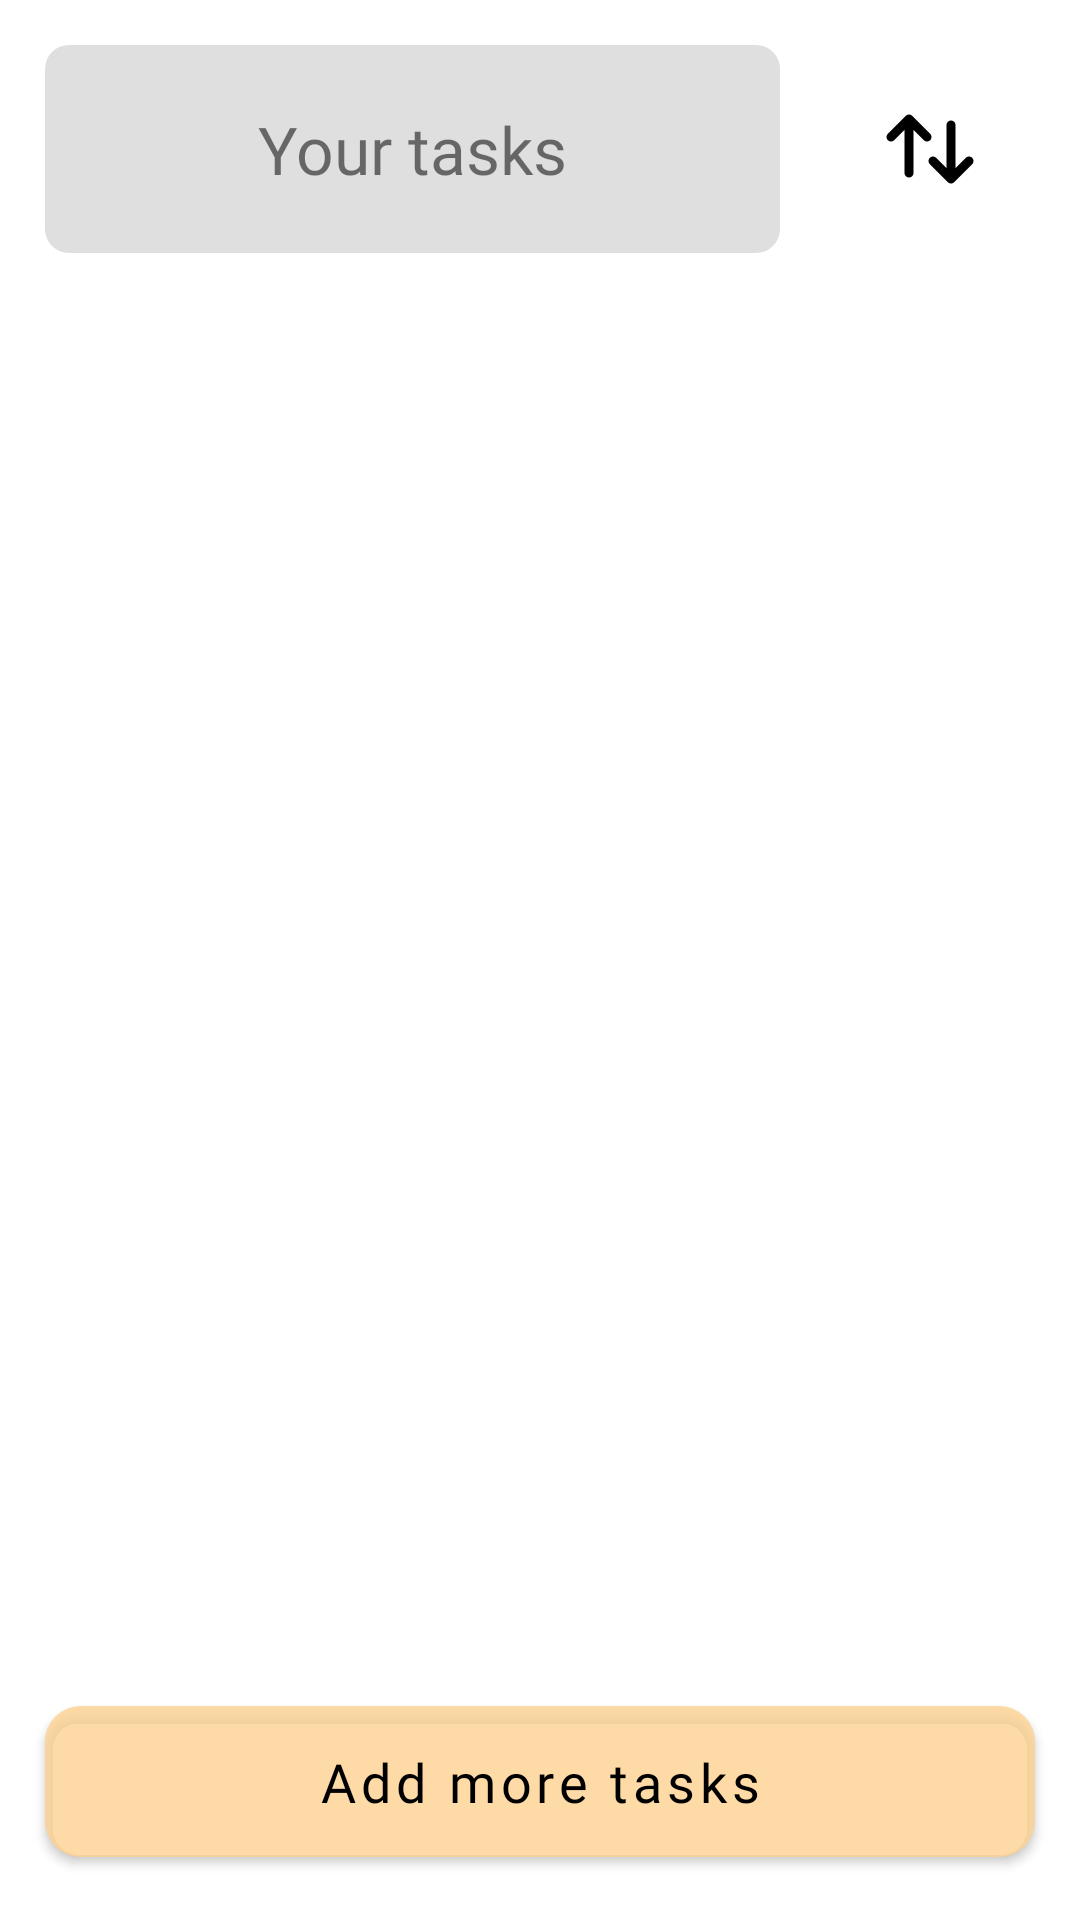

Produce the Android XML layout that renders to this screen, including the resource entries it uses.
<!-- AndroidManifest.xml: application theme Theme.TaskProject -->
<!-- res/layout/activity_main.xml -->
<?xml version="1.0" encoding="utf-8"?>
<androidx.constraintlayout.widget.ConstraintLayout xmlns:android="http://schemas.android.com/apk/res/android"
    xmlns:app="http://schemas.android.com/apk/res-auto"
    xmlns:tools="http://schemas.android.com/tools"
    android:layout_width="match_parent"
    android:layout_height="match_parent"
    tools:context=".ui.activity.MainActivity">

    <TextView
        android:background="@drawable/bg_tv"
        android:gravity="center"
        android:textSize="22sp"
        app:layout_constraintEnd_toStartOf="@id/filter_btn"
        android:id="@+id/main_tv"
        android:layout_width="0dp"
        android:layout_height="wrap_content"
        android:layout_margin="15dp"
        android:fontFamily="@font/barlow_semibold"
        android:padding="20dp"
        android:text="@string/main_tv"
        app:layout_constraintStart_toStartOf="parent"
        app:layout_constraintTop_toTopOf="parent" />

    <ImageButton
        android:src="@drawable/ic_sort"
        android:background="@drawable/bg_img"
        app:cornerRadius="8dp"
        app:layout_constraintBottom_toBottomOf="@id/main_tv"
        android:id="@+id/filter_btn"
        android:layout_margin="15dp"
        app:layout_constraintTop_toTopOf="@id/main_tv"
        android:layout_width="70dp"
        android:layout_height="70dp"
        app:layout_constraintEnd_toEndOf="parent" />

<androidx.recyclerview.widget.RecyclerView
    tools:listitem="@layout/item_rc_view"
    android:layout_margin="5dp"
    app:layoutManager="androidx.recyclerview.widget.LinearLayoutManager"
    android:id="@+id/recycler"
    app:layout_constraintBottom_toTopOf="@id/btn_add"
    app:layout_constraintTop_toBottomOf="@id/main_tv"
    android:layout_width="match_parent"
    android:layout_height="0dp"/>

    <com.google.android.material.button.MaterialButton
        android:id="@+id/btn_add"
        android:textColor="@color/black"
        android:backgroundTint="@color/yellow"
        app:cornerRadius="12dp"
        android:padding="13dp"
        android:textSize="18sp"
        android:fontFamily="@font/barlow_semibold"
        android:textAllCaps="false"
        android:text="Add more tasks"
        android:layout_margin="15dp"
        app:layout_constraintBottom_toBottomOf="parent"
        android:layout_width="match_parent"
        android:layout_height="wrap_content"/>


</androidx.constraintlayout.widget.ConstraintLayout>
<!-- res/layout/item_rc_view.xml (included above) -->
<?xml version="1.0" encoding="utf-8"?>
<androidx.cardview.widget.CardView xmlns:android="http://schemas.android.com/apk/res/android"
    android:layout_width="match_parent"
    xmlns:app="http://schemas.android.com/apk/res-auto"
    app:cardCornerRadius="12dp"
    android:elevation="8dp"
    android:layout_margin="12dp"
    android:layout_height="wrap_content">

    <androidx.constraintlayout.widget.ConstraintLayout
        android:layout_width="match_parent"
        android:layout_height="match_parent">

        <TextView
            android:textColor="@color/black"
            android:textSize="20sp"
            android:id="@+id/item_tv_title"
            android:layout_width="wrap_content"
            android:layout_height="wrap_content"
            android:layout_margin="25dp"
            android:fontFamily="@font/barlow_semibold"
            android:text="Your title"
            app:layout_constraintStart_toStartOf="parent"
            app:layout_constraintTop_toTopOf="parent" />

        <TextView
            android:layout_marginBottom="10dp"
            app:layout_constraintBottom_toBottomOf="parent"
            android:id="@+id/item_tv_desc"
            android:textSize="18sp"
            android:fontFamily="@font/barlow_semibold"
            android:layout_marginTop="10dp"
            android:text="Your description"
            app:layout_constraintStart_toStartOf="@id/item_tv_title"
            app:layout_constraintTop_toBottomOf="@id/item_tv_title"
            android:layout_width="wrap_content"
            android:layout_height="wrap_content"/>

        <CheckBox
            android:id="@+id/is_done"
            app:layout_constraintTop_toTopOf="parent"
            app:layout_constraintBottom_toBottomOf="parent"
            android:layout_margin="10dp"
            app:layout_constraintEnd_toEndOf="parent"

            android:layout_width="wrap_content"
            android:layout_height="wrap_content"/>


    </androidx.constraintlayout.widget.ConstraintLayout>




</androidx.cardview.widget.CardView>
<!-- resources referenced by this layout -->
<resources>
  <color name="black">#FF000000</color>
  <color name="yellow">#8DFFD393</color>
  <!-- drawable bg_tv (drawable) -->
  <?xml version="1.0" encoding="utf-8"?>
  <shape xmlns:android="http://schemas.android.com/apk/res/android">
  
      <corners android:radius="8dp"/>
      <solid android:color="@color/grey"/>
  </shape>
  <!-- drawable ic_sort (drawable) -->
  <vector xmlns:android="http://schemas.android.com/apk/res/android"
      android:width="32dp"
      android:height="32dp"
      android:viewportWidth="16"
      android:viewportHeight="16">
    <path
        android:pathData="M4.5,3V12M4.5,3L1.5,6M4.5,3L7.5,6M11.5,13V4M11.5,13L8.5,10M11.5,13L14.5,10"
        android:strokeLineJoin="round"
        android:strokeWidth="1.5"
        android:fillColor="#00000000"
        android:strokeColor="@color/black"
        android:strokeLineCap="round"/>
  </vector>
  <string name="main_tv">Your tasks</string>
  <style name="Theme.TaskProject" parent="Theme.MaterialComponents.DayNight.NoActionBar">
          
          <item name="colorPrimary">@color/purple_500</item>
          <item name="colorPrimaryVariant">@color/purple_700</item>
          <item name="colorOnPrimary">@color/white</item>
          
          <item name="colorSecondary">@color/teal_200</item>
          <item name="colorSecondaryVariant">@color/teal_700</item>
          <item name="colorOnSecondary">@color/black</item>
          
          <item name="android:statusBarColor">@color/yellow2</item>
          
      </style>
  <color name="grey">#8DC5C5C5</color>
  <color name="purple_500">#FF6200EE</color>
  <color name="purple_700">#FF3700B3</color>
  <color name="white">#FFFFFFFF</color>
  <color name="teal_200">#FF03DAC5</color>
  <color name="teal_700">#FF018786</color>
  <color name="yellow2">#DCFFBB58</color>
</resources>
